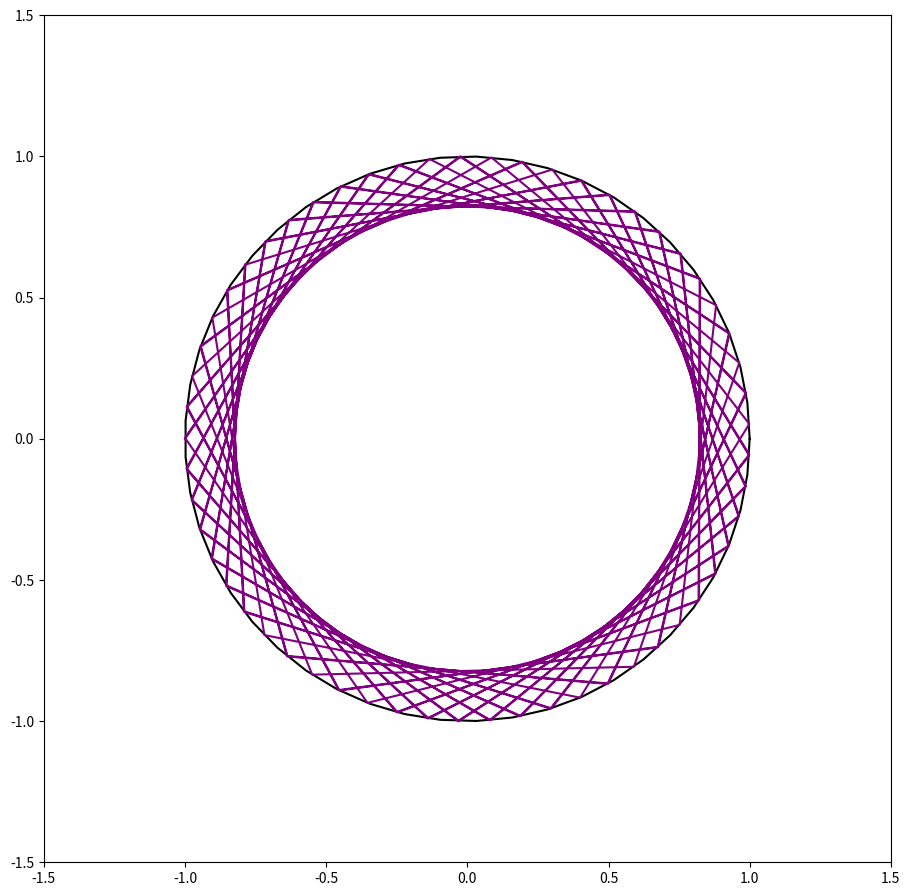

Here is the Python script that generated this plot:
# -*- coding: utf-8 -*-
"""
Created on Fri Nov 10 22:51:48 2023

[redacted]
"""

import numpy as np
import matplotlib.pyplot as plt

# Initial position 
theta = np.pi
pos = (np.cos(theta), np.sin(theta))
# Direction of trajectory wrt horizontal
phi = np.pi/3.25724267
# Number of trajectories
steps = 100

Pos = np.zeros((steps,2))
Phi = np.zeros((steps,))
Theta = np.zeros((steps,))
counter = 0
while counter < steps:
    Pos[counter,:] = pos[:]
    Phi[counter] = phi
    Theta[counter] = np.arctan2(pos[1], pos[0])
    
    # Incoming velocity
    v_in = np.array([np.cos(phi), np.sin(phi)])
    
    # Distance to travel for next intersection
    distance = -2 * (pos[0] * v_in[0] + pos[1] * v_in[1])
    
    # Updating the position
    pos = pos + distance * v_in
    
    # Normal
    n = np.array([pos[0], pos[1]]) 
    # Tangent
    t = np.array([-pos[1], pos[0]])
    
    # Outgoing velocity
    v_out = -np.dot(v_in, n) * n + np.dot(v_in, t) * t
    
    # Updating direction wrt horizontal
    phi = np.arctan2(v_out[1], v_out[0]) 
    counter += 1

# Plotting the circle
fig, ax = plt.subplots(figsize=(11, 11))
theta = np.linspace(0, 2 * np.pi, 50)
ax.plot(np.cos(theta), np.sin(theta), color='black')
ax.set_xlim(-1.5, 1.5)
ax.set_ylim(-1.5, 1.5)
plt.gca().set_aspect('equal', adjustable='box')

# Plotting the trajectories
plt.plot(Pos[:,0], Pos[:,1], color='purple')

plt.show()